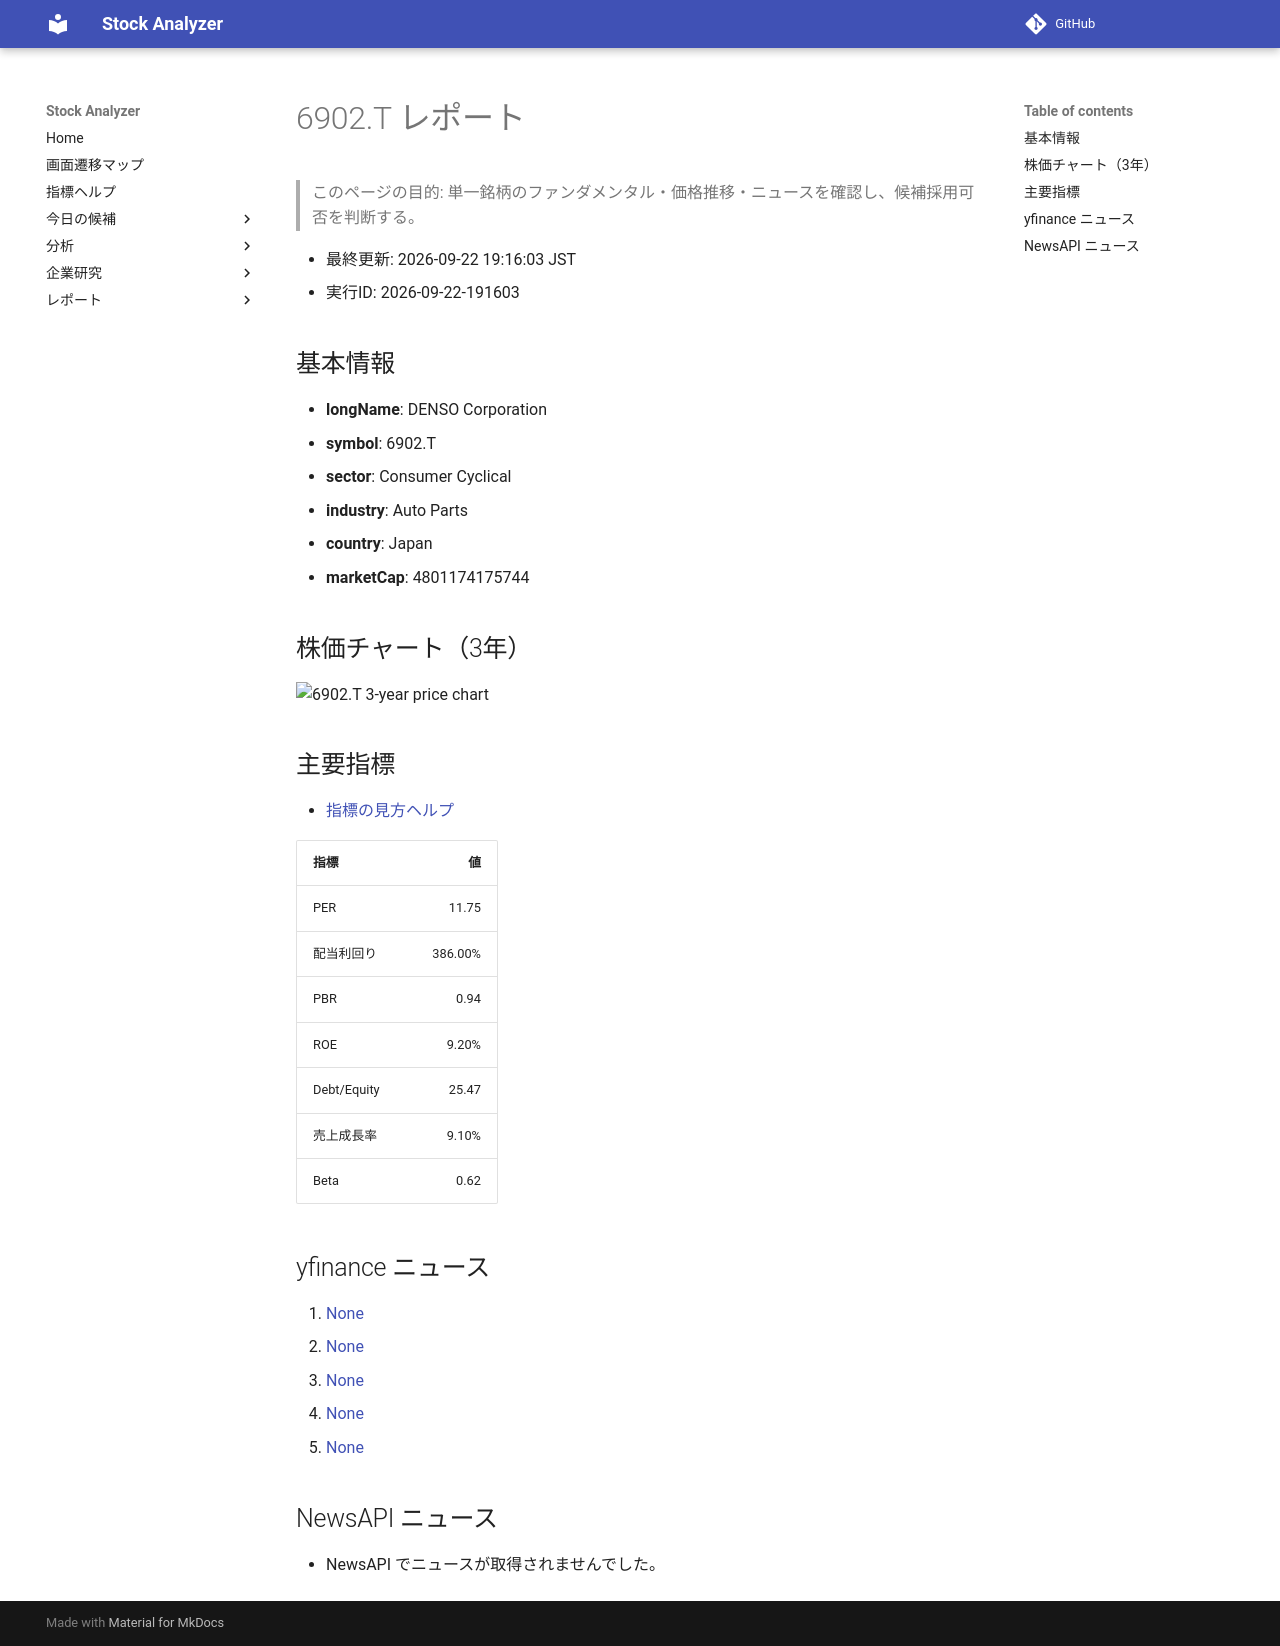

repository: Yumi-note/Making-APP · page: reports/2026-09-22/191603/6902_T/index.html · generator: mkdocs

# 6902.T レポート

> このページの目的: 単一銘柄のファンダメンタル・価格推移・ニュースを確認し、候補採用可否を判断する。

- 最終更新: 2026-09-22 19:16:03 JST
- 実行ID: 2026-09-22-191603

## 基本情報

- **longName**: DENSO Corporation
- **symbol**: 6902.T
- **sector**: Consumer Cyclical
- **industry**: Auto Parts
- **country**: Japan
- **marketCap**: 4801174175744

## 株価チャート（3年）

![6902.T 3-year price chart](6902_T_3y.png)

## 主要指標

- [指標の見方ヘルプ](../../../../indicators.md)

| 指標 | 値 |
|---|---:|
| PER | 11.75 |
| 配当利回り | 386.00% |
| PBR | 0.94 |
| ROE | 9.20% |
| Debt/Equity | 25.47 |
| 売上成長率 | 9.10% |
| Beta | 0.62 |

## yfinance ニュース

1. [None](None)
2. [None](None)
3. [None](None)
4. [None](None)
5. [None](None)

## NewsAPI ニュース

- NewsAPI でニュースが取得されませんでした。
